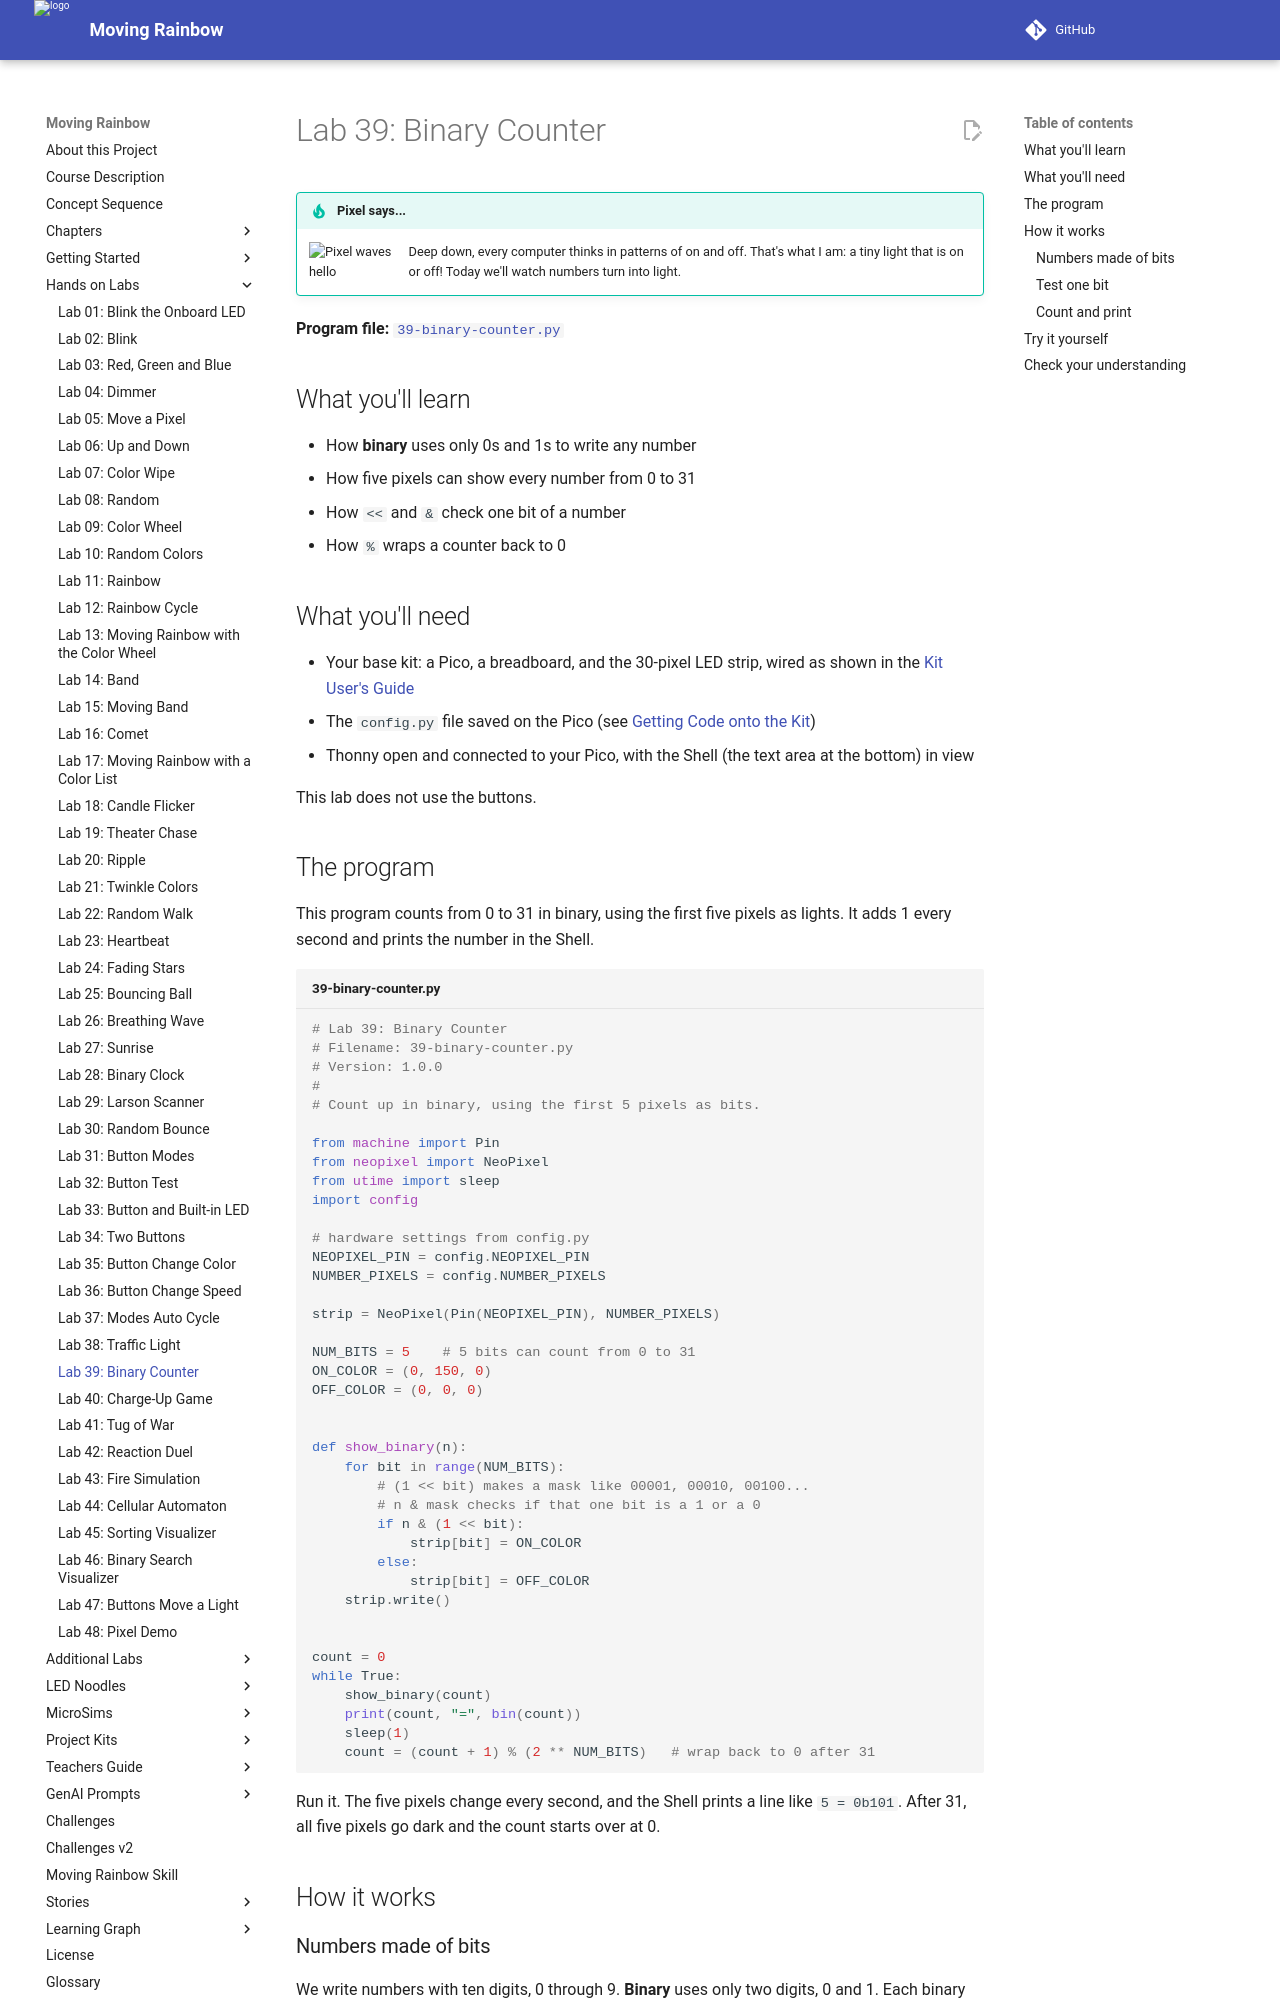

repository: dmccreary/moving-rainbow · page: labs/39-binary-counter/index.html · generator: mkdocs

# Lab 39: Binary Counter

!!! tip "Pixel says..."
    <img src="../../img/mascot/welcome.png" class="mascot-admonition-img" alt="Pixel waves hello">
    Deep down, every computer thinks in patterns of on and off. That's what I am: a tiny light that is on or off! Today we'll watch numbers turn into light.

**Program file:** [`39-binary-counter.py`](https://github.com/dmccreary/moving-rainbow/blob/master/src/kits/moving-rainbow-base/39-binary-counter.py)

## What you'll learn

- How **binary** uses only 0s and 1s to write any number
- How five pixels can show every number from 0 to 31
- How `<<` and `&` check one bit of a number
- How `%` wraps a counter back to 0

## What you'll need

- Your base kit: a Pico, a breadboard, and the 30-pixel LED strip, wired as shown in the [Kit User's Guide](../kits/moving-rainbow-base/index.md)
- The `config.py` file saved on the Pico (see [Getting Code onto the Kit](../kits/moving-rainbow-base/index.md#getting-code-onto-the-kit))
- Thonny open and connected to your Pico, with the Shell (the text area at the bottom) in view

This lab does not use the buttons.

## The program

This program counts from 0 to 31 in binary, using the first five pixels as lights. It adds 1 every second and prints the number in the Shell.

```python title="39-binary-counter.py"
--8<-- "src/kits/moving-rainbow-base/39-binary-counter.py"
```

Run it. The five pixels change every second, and the Shell prints a line like `5 = 0b101`. After 31, all five pixels go dark and the count starts over at 0.

## How it works
